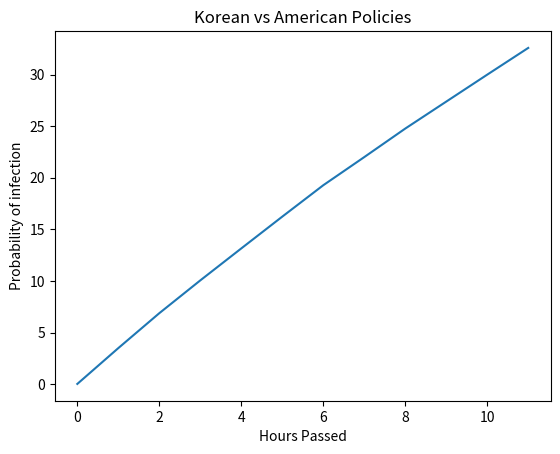

Source code (Python):
import numpy as np
import matplotlib.pyplot as plt 
# notes Well-Riley model/need to add accomodation for airflow and consumption 
def simulate(I, q, p,t, V, p_mask):

    social_distancing_effectiveness = 0.1
    p_mask = np.random.choice([0, p_mask], p = [1 - p_mask, p_mask])
    P_unadjusted = (1 - np.exp(-I * (q * 0.28 *(1- p_mask)) * p * t /V)) * 0.9
    print(f"Unadjusted Probability of infection: {P_unadjusted*100:.2f}%")
    return P_unadjusted 
  

def main():
    I = 1  
    q = 100 
    p = 0.32  
    V = 253.5
    x_1 = []
    y_1 = []
    x_2 = []
    y_2 = []
    iterations = 5000
    for i in range(12):
        y_accum = 0
        y_accum = 1
        for j in range(iterations):
            y_accum+=simulate(I,q,p,i,V,0.09)
            y_accum+=simulate(I,q,p,i,V,0.94)
        y_1.append(y_accum/5000 * 100)
        y_2.append(y_accum/5000 * 100)
        x_1.append(i)
        x_2.append(i)
    plt.xlabel('Hours Passed')
    plt.ylabel('Probability of infection')
    plt.plot(x_1,y_1)
    plt.title('Korean vs American Policies')
    plt.show()
if __name__ == '__main__':
    main()